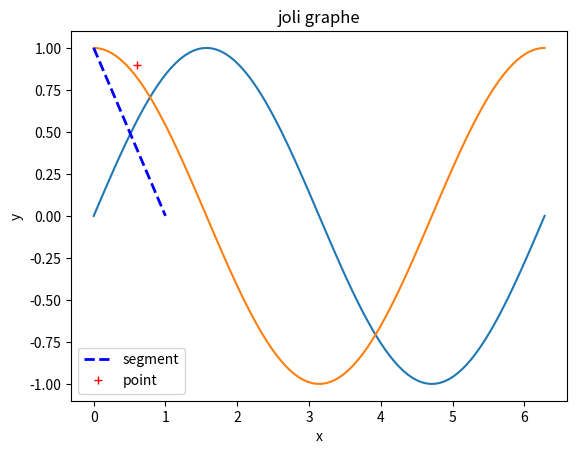
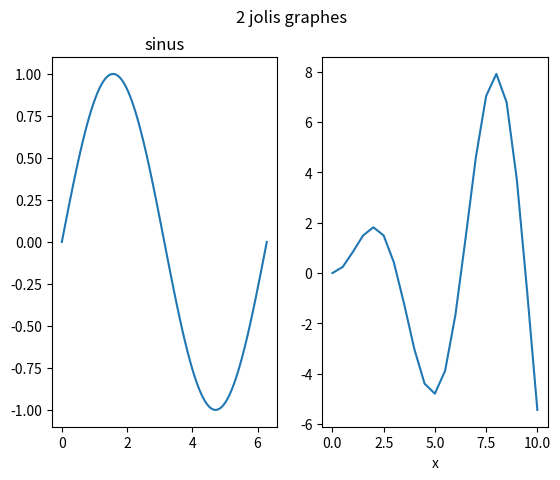

These charts were generated, in order, by the following Python code:
print("Exercice 1 : ")
for i in range(4):
    print(i)

print("Exercice 2 : ")
a = 8
if a > 4:
    print("a plus grand que 4")
else:
    print("a plus petit ou égal à 4")

print("Exercice 3 : ")
for i in range(10):
    if not (i==4):
        print(i)

print("Exercice 4 : ")
s = sum([1,2,3,4])
print(s)

print("Exercice 5 : ")
import numpy as np

b = np.random.binomial(1,1/2,30)
print(b)

b = np.random.binomial(1,1/2,30)
print(b)

m = np.random.binomial(1,1/2,(4,3))
print(m)

print("Exercice 6 : ")
b = np.cos(1); print("b = %s" % b)
bb = np.sin(4); print("bb = %s" % bb)

print("Exercice 7 : ")
u = [1,9,-4,0.5]
print(2*u)

v = np.array([1,9,-4,0.5])
print(2*v)
print(v[2])
print(v[0])
print(v.size)
print(np.size(v))
print(v.shape)
w = np.array([[1, 2, 3, 4],
              [5, 6, 7, 8],
              [9, 10, 11, 12]])

print(w.shape)  # Output: (3, 4)

print("Exercice 8 : ")
print(np.linspace(0,2*np.pi,10))
print(np.linspace(20,1,10))
x,dx = np.linspace(0,6.3,10,retstep=True)
print("x = %s" % x)
print("dx = %s (step size)" % dx)

x = np.arange(0,10,0.5)
print(x)

dx = 0.5
x = np.arange(0, 10+dx/2, dx)
print(x)

y=np.arange(10, -dx/2, -dx)
print(y)

print(np.repeat(3.2,4))
x = np.array([[1,2],[3,4]])
result = np.repeat(x, 2)
print(result)
print(np.repeat(x,3,axis=1))
print(np.repeat(x,3,axis=0))

# Opérations sur les vecteurs
A = np.array([1,2,3,6])
B = np.array([0,-4,9,4])
print(np.exp(A))
print(A+B)
print(A*B)
print(B/A)
print(2*A)
print(A+1)

for i in range(8):
    print(i)

a = 2
if not a > 4:
    print("a plus petit ou égal à 4")

print(A+np.array([1,2,3,4]))

print(A==2)
print(A[A>2])

u = np.arange(1,10,1)
print(u)
print(np.sum(u))
print(np.cumsum(u))

A.shape = (2,2); print(A)
print(A.transpose())
C = B.reshape(2,2).T
print(C)
print(A @ C)
print(np.matmul(A,C))
print(C[1,])
print(C/A[1,])

# MATPLOTLIB

import matplotlib.pyplot as plt

x = np.linspace(0, 2*np.pi, 100)
plt.plot(x, np.sin(x))
# plt.show()

plt.plot(x, np.cos(x))

plt.plot([0, 1], [1, 0], "b",linewidth=2,linestyle='--',label='segment')
plt.plot(0.6, 0.9, "r+",label='point')
plt.xlabel("x")
plt.ylabel("y")
plt.title("joli graphe")
plt.legend()

fig,ax = plt.subplots(1,2)
ax[0].plot(x, np.sin(x))
ax[1].plot(y, y*np.sin(y))
fig.suptitle("2 jolis graphes")
ax[0].set_title("sinus")
ax[1].set_xlabel("x")
plt.show()